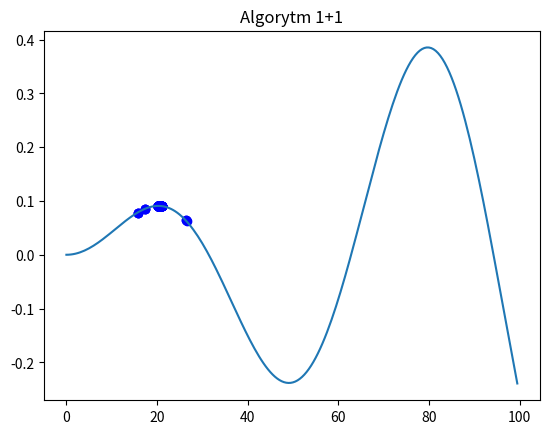

Generate this figure with matplotlib:
import numpy as np
import random
import matplotlib.pyplot as plt


def funkcja_przystosowania(x):
    return np.sin(x/10)*np.sin(x/200)


def alg_1plus1(rozrzut, wsp_przyrostu, l_iteracji, zakres_zmiennosci=(0, 100)):
    x = random.uniform(zakres_zmiennosci[0], zakres_zmiennosci[1])
    y = funkcja_przystosowania(x)
    for i in range(l_iteracji):
        x_pot = x + random.uniform(-rozrzut, rozrzut)
        if x_pot > zakres_zmiennosci[1]:
            x_pot = zakres_zmiennosci[1]
        elif x_pot < zakres_zmiennosci[0]:
            x_pot = zakres_zmiennosci
        y_pot = funkcja_przystosowania(x_pot)
        if y_pot >= y:
            x = x_pot
            y = y_pot
            rozrzut *= wsp_przyrostu
        else:
            rozrzut /= wsp_przyrostu
        print(f'Iteracja #{i+1}\n'
              f'x = {x}\n'
              f'y = {y}\n'
              f'rozrzut = {rozrzut}\n'
              f'+=+=+=+=+=+')
        plt.title('Algorytm 1+1')
        plt.plot(x, y, marker='o', color='b')
    x = np.arange(0, 100, 0.5)
    plt.plot(x, funkcja_przystosowania(x))
    plt.show()


alg_1plus1(10, 1.1, 100)
